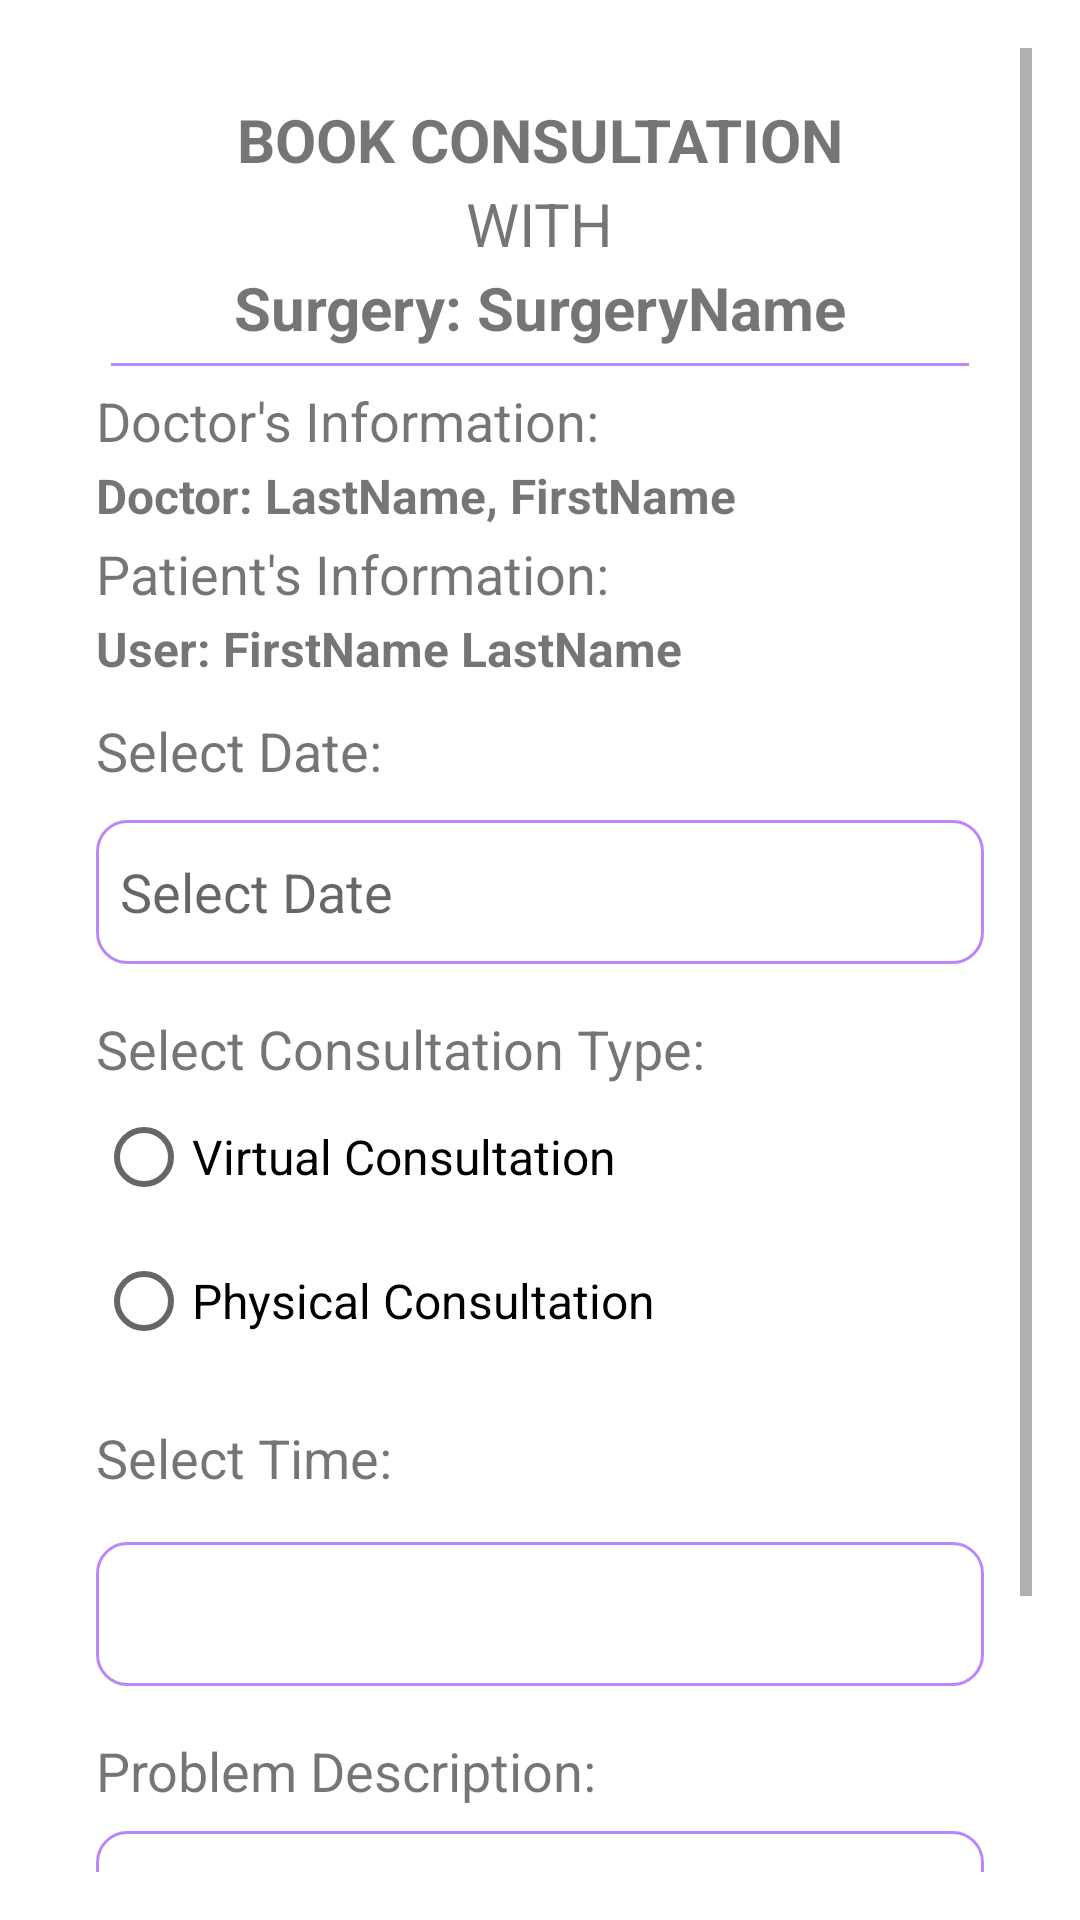

Layout XML and referenced resources for this Android screen:
<!-- AndroidManifest.xml: application theme Theme.findmydoctor -->
<!-- res/layout/fragment_book_appointment.xml -->
<?xml version="1.0" encoding="utf-8"?>
<FrameLayout xmlns:android="http://schemas.android.com/apk/res/android"
    xmlns:tools="http://schemas.android.com/tools"
    android:layout_width="match_parent"
    android:layout_height="match_parent"
    tools:context=".BookAppointmentFragment">

    
    <ScrollView

        android:layout_width="match_parent"
        android:layout_height="match_parent"
        android:padding="16dp">
    <LinearLayout
        android:layout_width="match_parent"
        android:layout_height="match_parent"
        android:orientation="vertical"
        android:padding="16dp">
        <TextView
            android:layout_width="wrap_content"
            android:layout_height="wrap_content"
            android:text="BOOK CONSULTATION"
            android:textSize="20sp"
            android:textStyle="bold"
            android:layout_marginTop="1dp"
            android:layout_gravity="center"/>
        <TextView
            android:layout_width="wrap_content"
            android:layout_height="wrap_content"
            android:text="WITH"
            android:textSize="20sp"
            android:layout_marginTop="1dp"
            android:layout_gravity="center"/>



        
        <TextView
            android:id="@+id/surgeryNameTextView"
            android:layout_width="wrap_content"
            android:layout_height="wrap_content"
            android:text="Surgery: SurgeryName"
            android:textSize="20sp"
            android:textStyle="bold"
            android:layout_marginTop="1dp"
            android:layout_gravity="center"/>
        <View
            android:layout_width="match_parent"
            android:layout_height="1dp"
            android:background="@color/purple_200"
            android:layout_margin="5dp"/>



        
        <TextView
            android:layout_width="wrap_content"
            android:layout_height="wrap_content"
            android:text="Doctor's Information:"
            android:textSize="18sp"
            android:layout_marginTop="1dp"/>

        
        <TextView
            android:id="@+id/doctorNameTextView"
            android:layout_width="wrap_content"
            android:layout_height="wrap_content"
            android:text="Doctor: LastName, FirstName"
            android:textSize="16sp"
            android:textStyle="bold"
            android:layout_marginTop="2dp"/>





        
        <TextView
            android:layout_width="wrap_content"
            android:layout_height="wrap_content"
            android:text="Patient's Information:"
            android:textSize="18sp"
            android:layout_marginTop="3dp"
            />

        
        <TextView
            android:id="@+id/userNameTextView"
            android:layout_width="wrap_content"
            android:layout_height="wrap_content"
            android:text="User: FirstName LastName"
            android:textSize="16sp"
            android:textStyle="bold"
            android:layout_marginTop="2dp"/>

        
        <TextView
            android:layout_width="wrap_content"
            android:layout_height="wrap_content"
            android:text="Select Date:"
            android:textSize="18sp"
            android:layout_marginTop="11dp"/>

        <EditText
            android:id="@+id/dateEditText"
            android:layout_width="match_parent"
            android:layout_height="wrap_content"
            android:layout_marginTop="11dp"
            android:background="@drawable/item_bg"
            android:clickable="true"
            android:focusable="false"
            android:hint="Select Date"
            android:paddingLeft="8dp"
            android:minHeight="48dp" />

        
        <DatePicker
            android:id="@+id/datePicker"
            android:layout_width="match_parent"
            android:layout_height="wrap_content"
            android:visibility="gone"/>

        
        <TextView
            android:layout_width="wrap_content"
            android:layout_height="wrap_content"
            android:text="Select Consultation Type:"
            android:textSize="18sp"
            android:layout_marginTop="16dp"/>

        
        <RadioGroup
            android:id="@+id/consultationTypeRadioGroup"
            android:layout_width="match_parent"
            android:layout_height="wrap_content"
            android:orientation="vertical">

            
            <RadioButton
                android:id="@+id/virtualConsultationRadioButton"
                android:layout_width="wrap_content"
                android:layout_height="wrap_content"
                android:text="Virtual Consultation"
                android:textSize="16sp"/>

            
            <RadioButton
                android:id="@+id/physicalConsultationRadioButton"
                android:layout_width="wrap_content"
                android:layout_height="wrap_content"
                android:text="Physical Consultation"
                android:textSize="16sp"/>
        </RadioGroup>

        
        <TextView
            android:layout_width="wrap_content"
            android:layout_height="wrap_content"
            android:text="Select Time:"
            android:textSize="18sp"
            android:layout_marginTop="16dp"/>

        
        <Spinner
            android:id="@+id/timeSlotSpinner"
            android:layout_width="match_parent"
            android:background="@drawable/item_bg"
            android:layout_height="wrap_content"
            android:layout_marginTop="16dp"
            android:minHeight="48dp" />
        
        <TextView
            android:layout_width="wrap_content"
            android:layout_height="wrap_content"
            android:text="Problem Description:"
            android:textSize="18sp"
            android:layout_marginTop="16dp"/>

        <EditText
            android:id="@+id/problemDescriptionEditText"
            android:layout_width="match_parent"
            android:layout_height="wrap_content"
            android:hint="Enter Problem Description"
            android:background="@drawable/item_bg"
            android:paddingLeft="5dp"
            android:layout_marginTop="8dp"
            android:minHeight="48dp"/>

        <LinearLayout
            android:layout_width="match_parent"
            android:layout_height="wrap_content"
            android:orientation="horizontal"
            android:layout_marginTop="10dp"
            android:padding="3dp">
            <Button
                android:id="@+id/CancelAppointmentButton"
                android:layout_width="180dp"
                android:layout_height="64dp"
                android:text="Cancel"
                android:layout_gravity="center_horizontal"
                android:layout_marginRight="2dp"
                />




        
        <Button
            android:id="@+id/bookAppointmentButton"
            android:layout_width="180dp"
            android:layout_height="64dp"
            android:text="Book Appointment"
            android:layout_gravity="center_horizontal"
            android:layout_marginLeft="2dp"
           />
        </LinearLayout>
    </LinearLayout>
    </ScrollView>

</FrameLayout>
<!-- resources referenced by this layout -->
<resources>
  <color name="purple_200">#FFBB86FC</color>
  <!-- drawable item_bg (drawable) -->
  <?xml version="1.0" encoding="utf-8"?>
  <shape xmlns:android="http://schemas.android.com/apk/res/android"
      android:shape="rectangle">
      <corners android:radius="10dp"/>
      <stroke android:width="1dp"
          android:color="@color/purple_200"/>
  
  </shape>
  <style name="Theme.findmydoctor" parent="Theme.MaterialComponents.DayNight.NoActionBar">
          
          <item name="colorPrimary">@color/purple_500</item>
          <item name="colorPrimaryVariant">@color/purple_700</item>
          <item name="colorOnPrimary">@color/white</item>
          
          <item name="colorSecondary">@color/teal_200</item>
          <item name="colorSecondaryVariant">@color/teal_700</item>
          <item name="colorOnSecondary">@color/black</item>
          
          <item name="android:statusBarColor">?attr/colorPrimaryVariant</item>
          
      </style>
  <color name="purple_500">#FF6200EE</color>
  <color name="purple_700">#FF3700B3</color>
  <color name="white">#FFFFFFFF</color>
  <color name="teal_200">#FF03DAC5</color>
  <color name="teal_700">#FF018786</color>
  <color name="black">#FF000000</color>
</resources>
